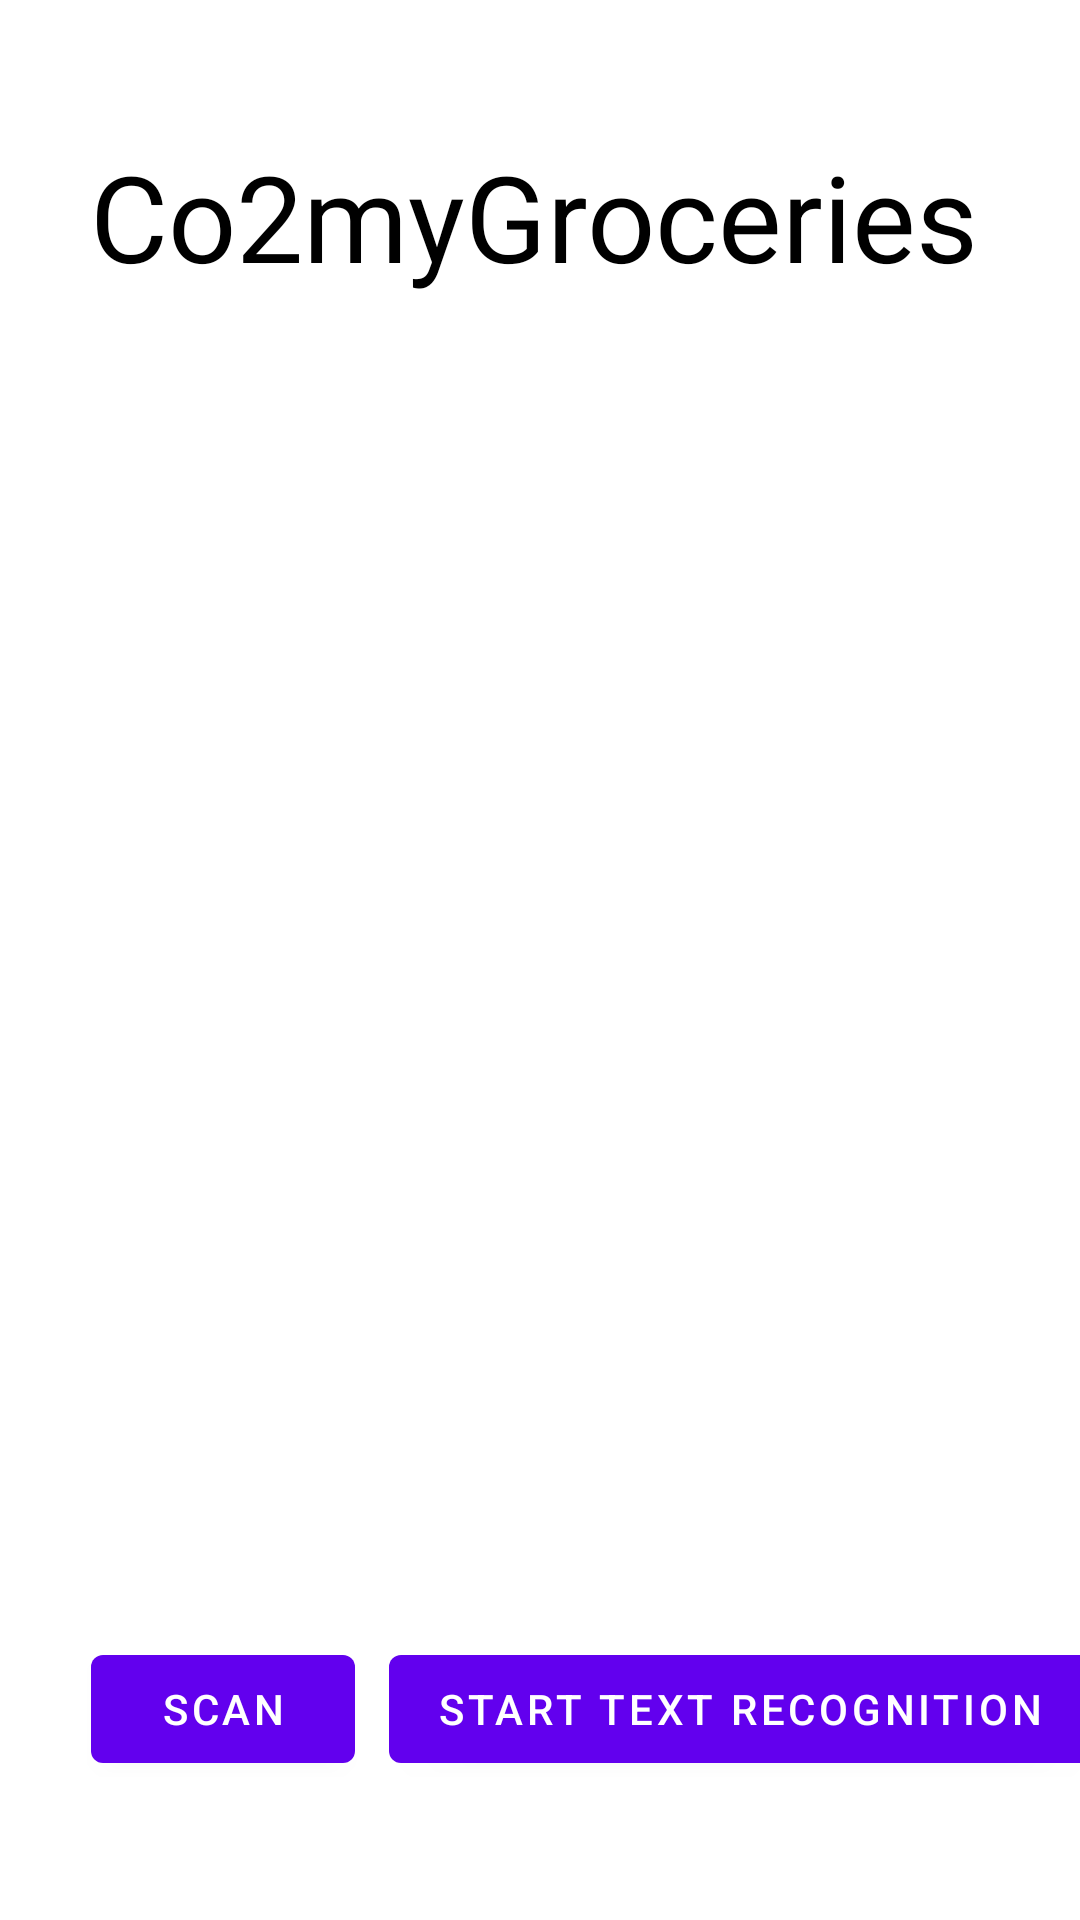

Write the Android layout XML for this screen, with the resource values it uses.
<!-- AndroidManifest.xml: application theme Theme.CO2myGroceries -->
<!-- res/layout/activity_main.xml -->
<?xml version="1.0" encoding="utf-8"?>
<androidx.constraintlayout.widget.ConstraintLayout xmlns:android="http://schemas.android.com/apk/res/android"
    xmlns:app="http://schemas.android.com/apk/res-auto"
    xmlns:tools="http://schemas.android.com/tools"
    android:layout_width="match_parent"
    android:layout_height="match_parent"
    tools:context=".MainActivity">


    <Button
        android:id="@+id/scanbutton"
        android:layout_width="wrap_content"
        android:layout_height="wrap_content"
        android:text="Scan"
        app:layout_constraintBottom_toBottomOf="parent"
        app:layout_constraintEnd_toEndOf="parent"
        app:layout_constraintHorizontal_bias="0.111"
        app:layout_constraintStart_toStartOf="parent"
        app:layout_constraintTop_toTopOf="parent"
        app:layout_constraintVertical_bias="0.922" />

    <TextView
        android:id="@+id/textView"
        android:layout_width="300dp"
        android:layout_height="wrap_content"
        android:text="Co2myGroceries"
        android:textColor="@color/black"
        android:textSize="40dp"
        app:layout_constraintBottom_toTopOf="@+id/scanbutton"
        app:layout_constraintEnd_toEndOf="parent"
        app:layout_constraintStart_toStartOf="parent"
        app:layout_constraintTop_toTopOf="parent"
        app:layout_constraintVertical_bias="0.092" />

    <ImageView
        android:id="@+id/cropImageView"
        android:layout_width="300dp"
        android:layout_height="313dp"
        app:layout_constraintBottom_toTopOf="@+id/scanbutton"
        app:layout_constraintEnd_toEndOf="parent"
        app:layout_constraintStart_toStartOf="parent"
        app:layout_constraintTop_toBottomOf="@+id/textView"
        app:srcCompat="@drawable/ic_launcher_background" />

    <Button
        android:id="@+id/OCR"
        android:layout_width="wrap_content"
        android:layout_height="wrap_content"
        android:layout_marginStart="12dp"
        android:text="Start Text Recognition"
        app:layout_constraintBottom_toBottomOf="parent"
        app:layout_constraintEnd_toEndOf="parent"
        app:layout_constraintHorizontal_bias="0.157"
        app:layout_constraintStart_toEndOf="@+id/scanbutton"
        app:layout_constraintTop_toTopOf="parent"
        app:layout_constraintVertical_bias="0.922" />

</androidx.constraintlayout.widget.ConstraintLayout>
<!-- resources referenced by this layout -->
<resources>
  <style name="Theme.CO2myGroceries" parent="Theme.MaterialComponents.DayNight.DarkActionBar">
          
          <item name="colorPrimary">@color/purple_500</item>
          <item name="colorPrimaryVariant">@color/purple_700</item>
          <item name="colorOnPrimary">@color/white</item>
          
          <item name="colorSecondary">@color/teal_200</item>
          <item name="colorSecondaryVariant">@color/teal_700</item>
          <item name="colorOnSecondary">@color/black</item>
          
          <item name="android:statusBarColor" tools:targetApi="l">?attr/colorPrimaryVariant</item>
          
      </style>
  <!-- not gathered from this repository: default colours our renderer supplied (Android Studio template values) -->
  <color name="purple_500">#FF6200EE</color>
  <color name="purple_700">#FF3700B3</color>
  <color name="teal_200">#FF03DAC5</color>
  <color name="teal_700">#FF018786</color>
  <color name="black">#FF000000</color>
  <color name="white">#FFFFFFFF</color>
</resources>
